Run: headless pygame with SDL's dummy video driver; simulated clock (each Clock.tick advances the game by its frame time, no real sleeping); random seed 0; keys injected as events and as key.get_pressed() state; no mouse input.
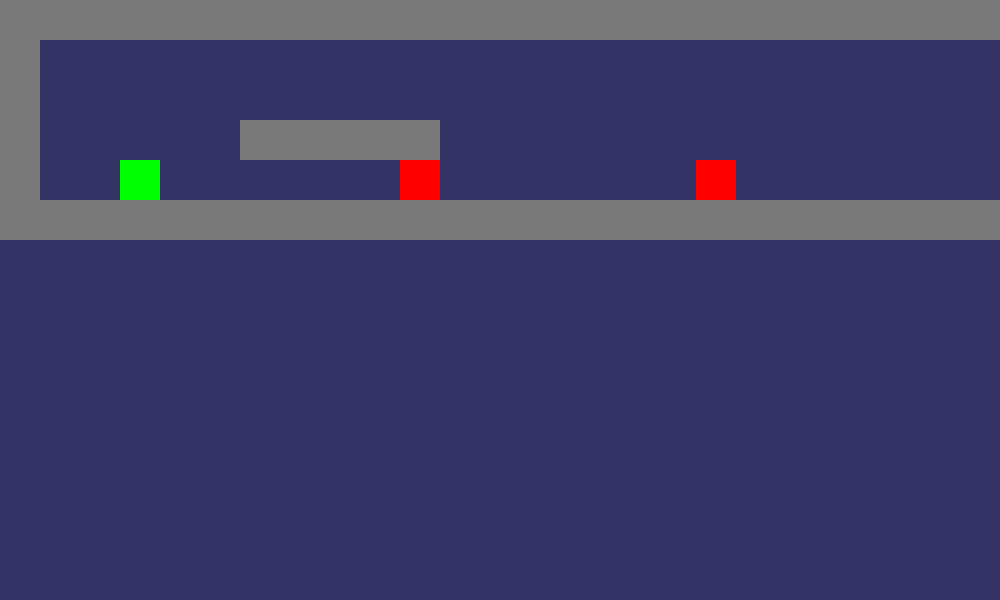
Frame 1 of 4 · flips 1–60 · no input
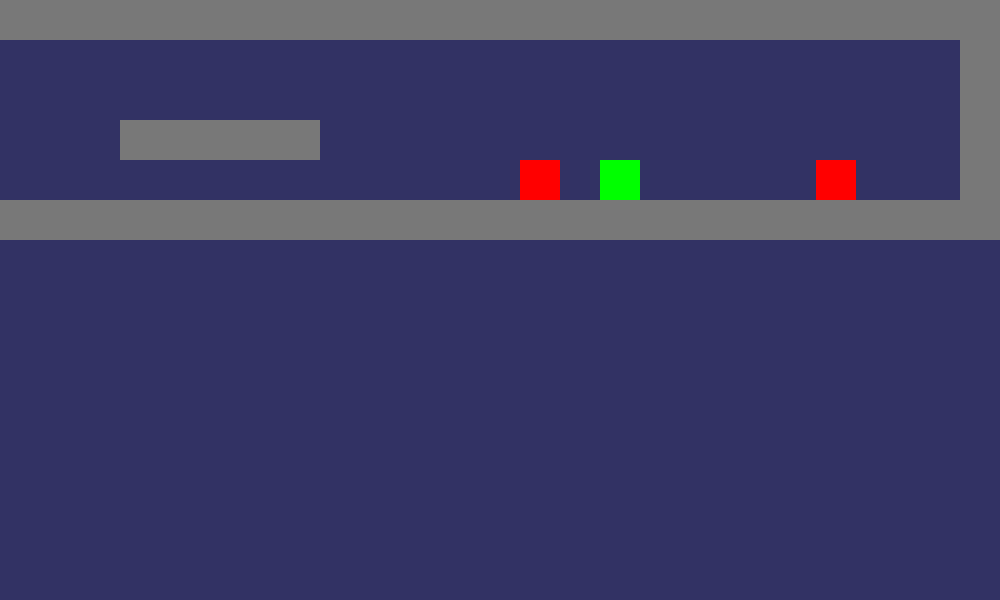
Frame 2 of 4 · flips 61–180 · tapped SPACE, RETURN · held RIGHT (→), D
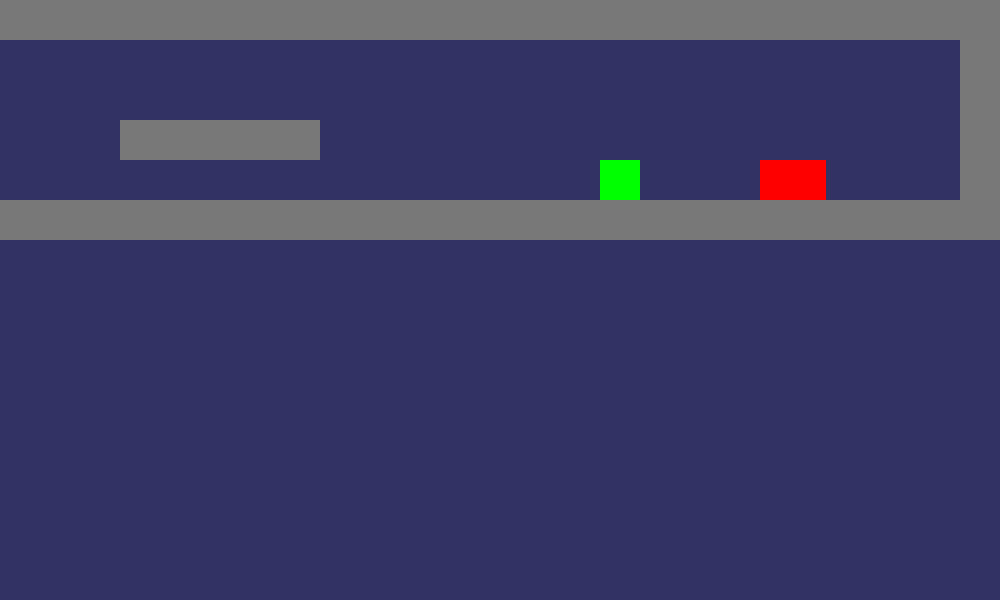
Frame 3 of 4 · flips 181–300 · held DOWN (↓), S
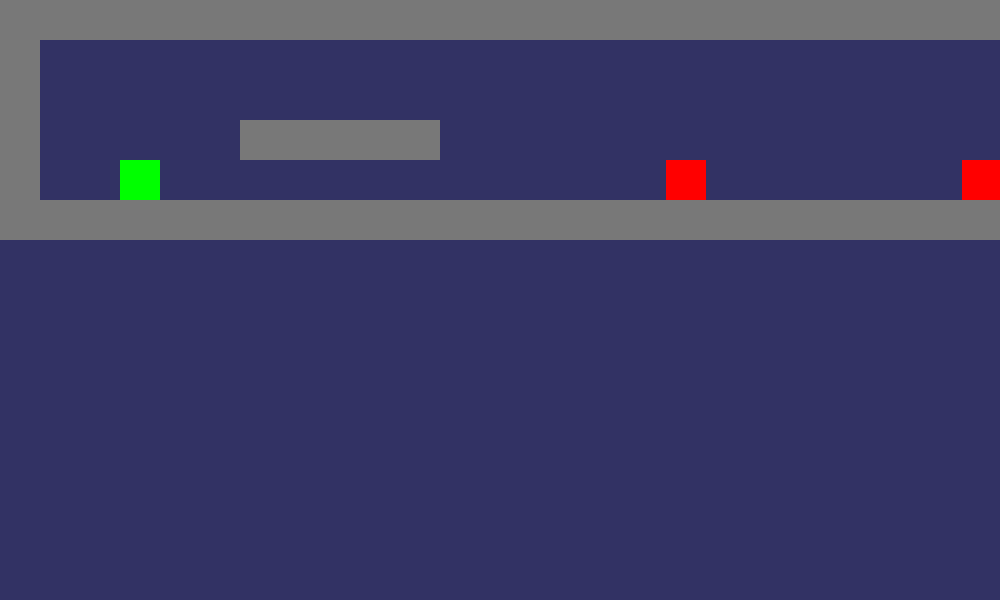
Frame 4 of 4 · flips 301–420 · held LEFT (←), A, UP (↑), W

The pygame program that drew these frames:

import pygame
import sys

pygame.init()

LARGURA = 1000
ALTURA = 600
TAMANHO = 40

tela = pygame.display.set_mode((LARGURA, ALTURA))
clock = pygame.time.Clock()

mapa = [
    "############################",
    "#..........................#",
    "#..............E...........#",
    "#.....#####................#",
    "#..P...E...................#",
    "############################",
]

WORLD_WIDTH = len(mapa[0]) * TAMANHO
WORLD_HEIGHT = len(mapa) * TAMANHO

# -------------------------------------

class Jogador(pygame.sprite.Sprite):
    def __init__(self, x, y):
        super().__init__()
        self.image = pygame.Surface((TAMANHO, TAMANHO))
        self.image.fill((0,255,0))
        self.rect = self.image.get_rect(topleft=(x,y))
        self.vel_y = 0
        self.vel_x = 0

    def update(self, plataformas):
        keys = pygame.key.get_pressed()
        self.vel_x = 0

        if keys[pygame.K_LEFT]:
            self.vel_x = -5
        if keys[pygame.K_RIGHT]:
            self.vel_x = 5
        if keys[pygame.K_SPACE] and self.vel_y == 0:
            self.vel_y = -15

        # ---- MOVE X ----
        self.rect.x += self.vel_x
        for p in plataformas:
            if self.rect.colliderect(p.rect):
                if self.vel_x > 0:
                    self.rect.right = p.rect.left
                elif self.vel_x < 0:
                    self.rect.left = p.rect.right

        # ---- MOVE Y ----
        self.vel_y += 1
        self.rect.y += self.vel_y

        for p in plataformas:
            if self.rect.colliderect(p.rect):
                if self.vel_y > 0:
                    self.rect.bottom = p.rect.top
                    self.vel_y = 0
                elif self.vel_y < 0:
                    self.rect.top = p.rect.bottom
                    self.vel_y = 0

        # Limites mundo
        self.rect.x = max(0, min(self.rect.x, WORLD_WIDTH - self.rect.width))
        self.rect.y = max(0, min(self.rect.y, WORLD_HEIGHT - self.rect.height))

# -------------------------------------

class Inimigo(pygame.sprite.Sprite):
    def __init__(self, x, y):
        super().__init__()
        self.image = pygame.Surface((TAMANHO, TAMANHO))
        self.image.fill((255,0,0))
        self.rect = self.image.get_rect(topleft=(x,y))
        self.vel_y = 0
        self.direcao = 1

    def update(self, plataformas):
        # Move X
        self.rect.x += self.direcao * 2

        # Colisão lateral
        colidiu = False
        for p in plataformas:
            if self.rect.colliderect(p.rect):
                colidiu = True
                if self.direcao > 0:
                    self.rect.right = p.rect.left
                else:
                    self.rect.left = p.rect.right

        if colidiu:
            self.direcao *= -1

        # Gravidade
        self.vel_y += 1
        self.rect.y += self.vel_y

        # Chão
        no_chao = True
        for p in plataformas:
            if self.rect.colliderect(p.rect):
                no_chao = False
                if self.vel_y > 0:
                    self.rect.bottom = p.rect.top
                self.vel_y = 0

        # Se sair da plataforma → vira
        if no_chao:
            self.direcao *= -1

# -------------------------------------

class Bloco(pygame.sprite.Sprite):
    def __init__(self, x, y):
        super().__init__()
        self.image = pygame.Surface((TAMANHO, TAMANHO))
        self.image.fill((120,120,120))
        self.rect = self.image.get_rect(topleft=(x,y))

# -------------------------------------

plataformas = pygame.sprite.Group()
inimigos = pygame.sprite.Group()
todos = pygame.sprite.Group()

for y, linha in enumerate(mapa):
    for x, char in enumerate(linha):
        px, py = x * TAMANHO, y * TAMANHO
        if char == '#':
            bloco = Bloco(px, py)
            plataformas.add(bloco)
            todos.add(bloco)
        elif char == 'P':
            jogador = Jogador(px, py)
            todos.add(jogador)
        elif char == 'E':
            inimigo = Inimigo(px, py)
            inimigos.add(inimigo)
            todos.add(inimigo)

camera_x = 0

while True:
    for evento in pygame.event.get():
        if evento.type == pygame.QUIT:
            pygame.quit()
            sys.exit()

    jogador.update(plataformas)
    inimigos.update(plataformas)

    camera_x = -jogador.rect.x + LARGURA//2
    camera_x = min(0, max(camera_x, LARGURA - WORLD_WIDTH))

    tela.fill((50,50,100))

    for entidade in todos:
        tela.blit(entidade.image, (entidade.rect.x + camera_x, entidade.rect.y))

    pygame.display.flip()
    clock.tick(60)
